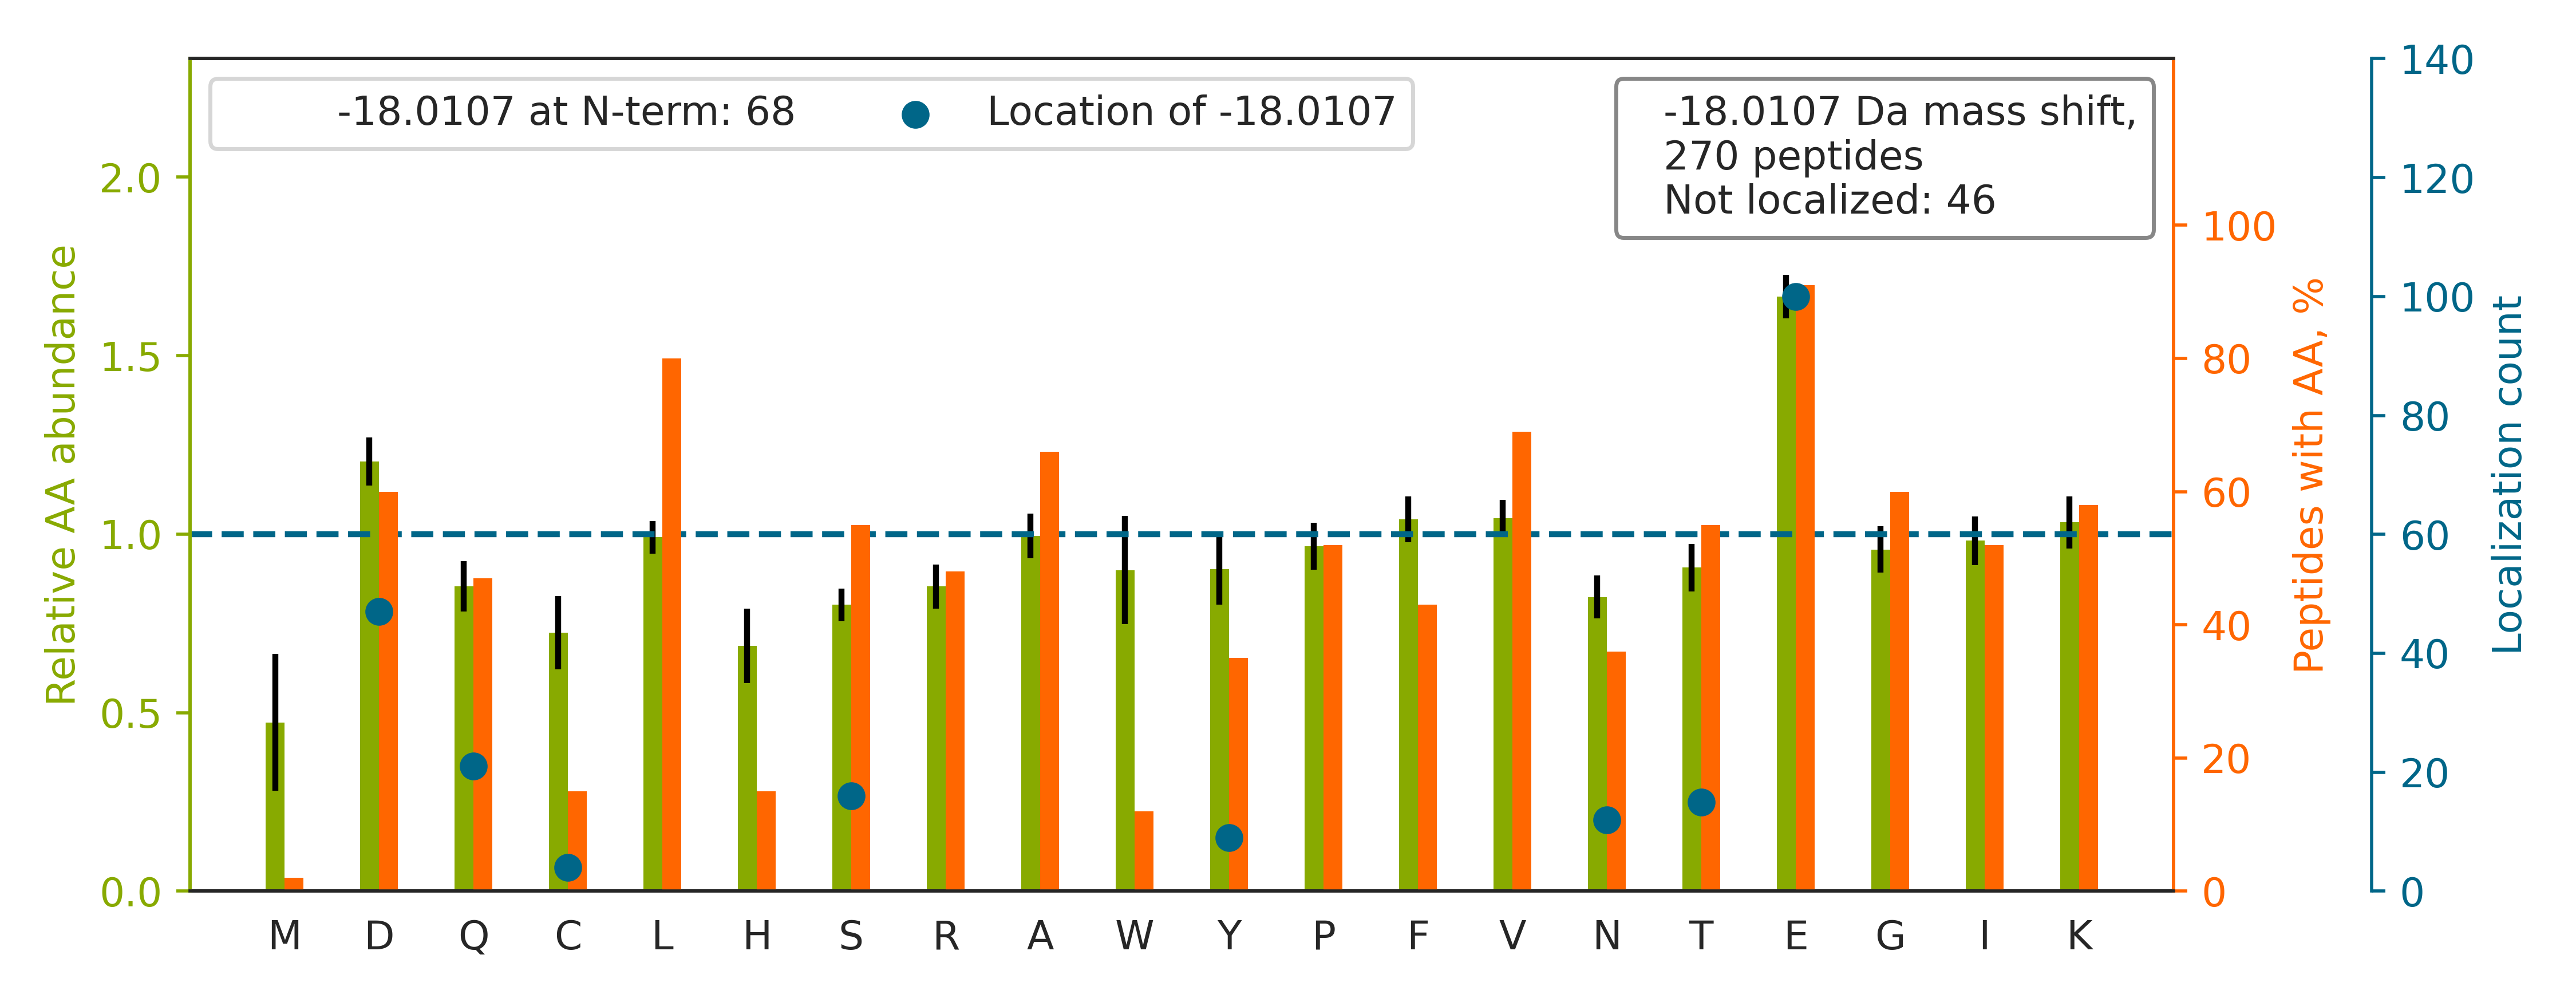

Source data for this figure (header and first rows):
top isoform	localization score	spectrum
EQYE[-18]QILAFVQGTVAEGAPIIPISAQLK	0.9113	01CPTAC_COprospective_W_VU_20150901_01CO…
E[-18]VAAFAQFGSDLDAATQQLLSR	0.9999	01CPTAC_COprospective_W_VU_20150901_01CO…
DLYANTVLSGGTTMYPGIAD[-18]R	1	01CPTAC_COprospective_W_VU_20150901_01CO…
E[-18]CPCVHNNDLYSSGAK	0.8811	01CPTAC_COprospective_W_VU_20150901_01CO…
EATTLANGVLASLNLPAAIEDVSGDTVPQSILTK		01CPTAC_COprospective_W_VU_20150901_01CO…
FD[-18]GALNVDLTEFQTNLVPYPR	0.9944	01CPTAC_COprospective_W_VU_20150901_01CO…
EALAQ[-18]CVLAEIPQQVVGYFNTYK	0.9093	01CPTAC_COprospective_W_VU_20150901_01CO…
E[-18]LQSQISDTSVVLSMDNSR	0.8601	01CPTAC_COprospective_W_VU_20150901_01CO…
E[-18]ALAQTVLAEVPTQLVSYFR	0.1182	01CPTAC_COprospective_W_VU_20150901_01CO…
EAFS[-18]LFDKDGDGTITTK	0.8406	01CPTAC_COprospective_W_VU_20150901_01CO…
E[-18]IVHLQAGQCGNQIGAK	0.9999	01CPTAC_COprospective_W_VU_20150901_01CO…
EN[-18]APAIIFIDEIDAIATK	0.8897	01CPTAC_COprospective_W_VU_20150901_01CO…
GD[-18]SGGPLLCAGVAQGIVSYGR	0.8591	01CPTAC_COprospective_W_VU_20150901_01CO…
E[-18]VGVYEALKDDSWLK	0.9999	01CPTAC_COprospective_W_VU_20150901_01CO…
E[-18]ALLSSAVDHGSDEVK	0.9951	01CPTAC_COprospective_W_VU_20150901_01CO…
TQLEELEDELQATEDAK		01CPTAC_COprospective_W_VU_20150901_01CO…
EIS[-18]PDTTLLDLQNNDISELRK	0.04026	01CPTAC_COprospective_W_VU_20150901_01CO…
EQHLYYQDQLLPVSR		01CPTAC_COprospective_W_VU_20150901_01CO…
VGAHAGEYGAEALER		01CPTAC_COprospective_W_VU_20150901_01CO…
SVE[-18]DAQDVSLALTQR	0.8177	01CPTAC_COprospective_W_VU_20150901_01CO…
NIILE[-18]EGKEILVGDVGQTVDDPYATFVK	0.9931	01CPTAC_COprospective_W_VU_20150901_01CO…
DGEAGAQGPPGPAGPAGE[-18]R	1	01CPTAC_COprospective_W_VU_20150901_01CO…
NDGAAILAAVSSIAQK		01CPTAC_COprospective_W_VU_20150901_01CO…
E[-18]AGAGGLAIAVEGPSK	1	01CPTAC_COprospective_W_VU_20150901_01CO…
ELDSGLAESVSTLIWAAPR		01CPTAC_COprospective_W_VU_20150901_01CO…
EIY[-18]THFTCATDTK	0.9014	01CPTAC_COprospective_W_VU_20150901_01CO…
E[-18]HALLAYTLGVK	1	01CPTAC_COprospective_W_VU_20150901_01CO…
LPVVIGGLLDVDCSEDVIK		01CPTAC_COprospective_W_VU_20150901_01CO…
RAEDGSVIDYELIDQD[-18]AR	0.9013	01CPTAC_COprospective_W_VU_20150901_01CO…
EE[-18]FCGLLSSPTGPLSSCHK	0.8604	01CPTAC_COprospective_W_VU_20150901_01CO…
EN[-18]IVEAIIHSPELIR	0.8766	01CPTAC_COprospective_W_VU_20150901_01CO…
EAVE[-18]KEFEPLLNWMK	0.8785	01CPTAC_COprospective_W_VU_20150901_01CO…
LLQDSVDFS[-18]LADAINTEFK	0.7527	01CPTAC_COprospective_W_VU_20150901_01CO…
E[-18]LPTEPPYTAYVGNLPFNTVQGDIDAIFK	0.04118	01CPTAC_COprospective_W_VU_20150901_01CO…
AAVPSGAS[-18]TGIYEALELR	0.9346	01CPTAC_COprospective_W_VU_20150901_01CO…
E[-18]LGLTEQDIIDLPALFK	0.9986	01CPTAC_COprospective_W_VU_20150901_01CO…
EVS[-18]EAVVDTLESEYLK	0.03199	01CPTAC_COprospective_W_VU_20150901_01CO…
ETTDTDTADQVIASFK		01CPTAC_COprospective_W_VU_20150901_01CO…
EQ[-18]IVPKPEEEVAQK	0.8618	01CPTAC_COprospective_W_VU_20150901_01CO…
E[-18]MEENFAVEAANYQDTIGR	0.816	01CPTAC_COprospective_W_VU_20150901_01CO…
FD[-18]EHQSKPEILNLVK	0.9911	01CPTAC_COprospective_W_VU_20150901_01CO…
ET[-18]NLDSLPLVDTHSK	0.9894	01CPTAC_COprospective_W_VU_20150901_01CO…
VINEPTAAALAYGLD[-18]K	0.9997	01CPTAC_COprospective_W_VU_20150901_01CO…
ED[-18]SQRPGAHLTVK	0.165	01CPTAC_COprospective_W_VU_20150901_01CO…
EQ[-18]ADFALEALAK	0.8424	01CPTAC_COprospective_W_VU_20150901_01CO…
APVPTGE[-18]VYFADSFDR	0.931	01CPTAC_COprospective_W_VU_20150901_01CO…
EVQ[-18]GFESATFLGYFK	0.9167	01CPTAC_COprospective_W_VU_20150901_01CO…
EAS[-18]TIAEYISGYQR	0.8898	01CPTAC_COprospective_W_VU_20150901_01CO…
E[-18]ILGTAQSVGCNVDGR	0.9975	01CPTAC_COprospective_W_VU_20150901_01CO…
E[-18]IFLSQPILLELEAPLK	0.9906	01CPTAC_COprospective_W_VU_20150901_01CO…
E[-18]FPGFLENQKDPLAVDK	1	01CPTAC_COprospective_W_VU_20150901_01CO…
EY[-18]QACGPAEEPTCK	0.03209	01CPTAC_COprospective_W_VU_20150901_01CO…
EVQ[-18]TNDLKEVVNK	0.1205	01CPTAC_COprospective_W_VU_20150901_01CO…
SYELPDGQVITIGNER		01CPTAC_COprospective_W_VU_20150901_01CO…
EPGQ[-18]DLVVLPLSITTDFIPSFR	0.03265	01CPTAC_COprospective_W_VU_20150901_01CO…
AAFTECCQAAD[-18]K	0.9994	01CPTAC_COprospective_W_VU_20150901_01CO…
E[-18]LESQISELQEDLESER	0.04877	01CPTAC_COprospective_W_VU_20150901_01CO…
ET[-18]VSEESNVLCLSK	0.8638	01CPTAC_COprospective_W_VU_20150901_01CO…
AAVEE[-18]GIVLGGGCALLR	0.9881	01CPTAC_COprospective_W_VU_20150901_01CO…
E[-18]LQELVQYPVEHPDK	0.0005908	01CPTAC_COprospective_W_VU_20150901_01CO…
... 210 more rows
